The GitHub repository SuperAI520/HandHoldingObjectClassification contains a labelled image folder "datasets" with 2 categories: holding nothing, holding object. Examples follow, each with its label.

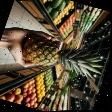
Label: holding object

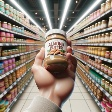
Label: holding object

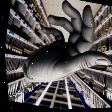
Label: holding nothing

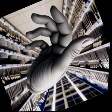
Label: holding nothing

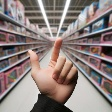
Label: holding nothing

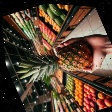
Label: holding object
